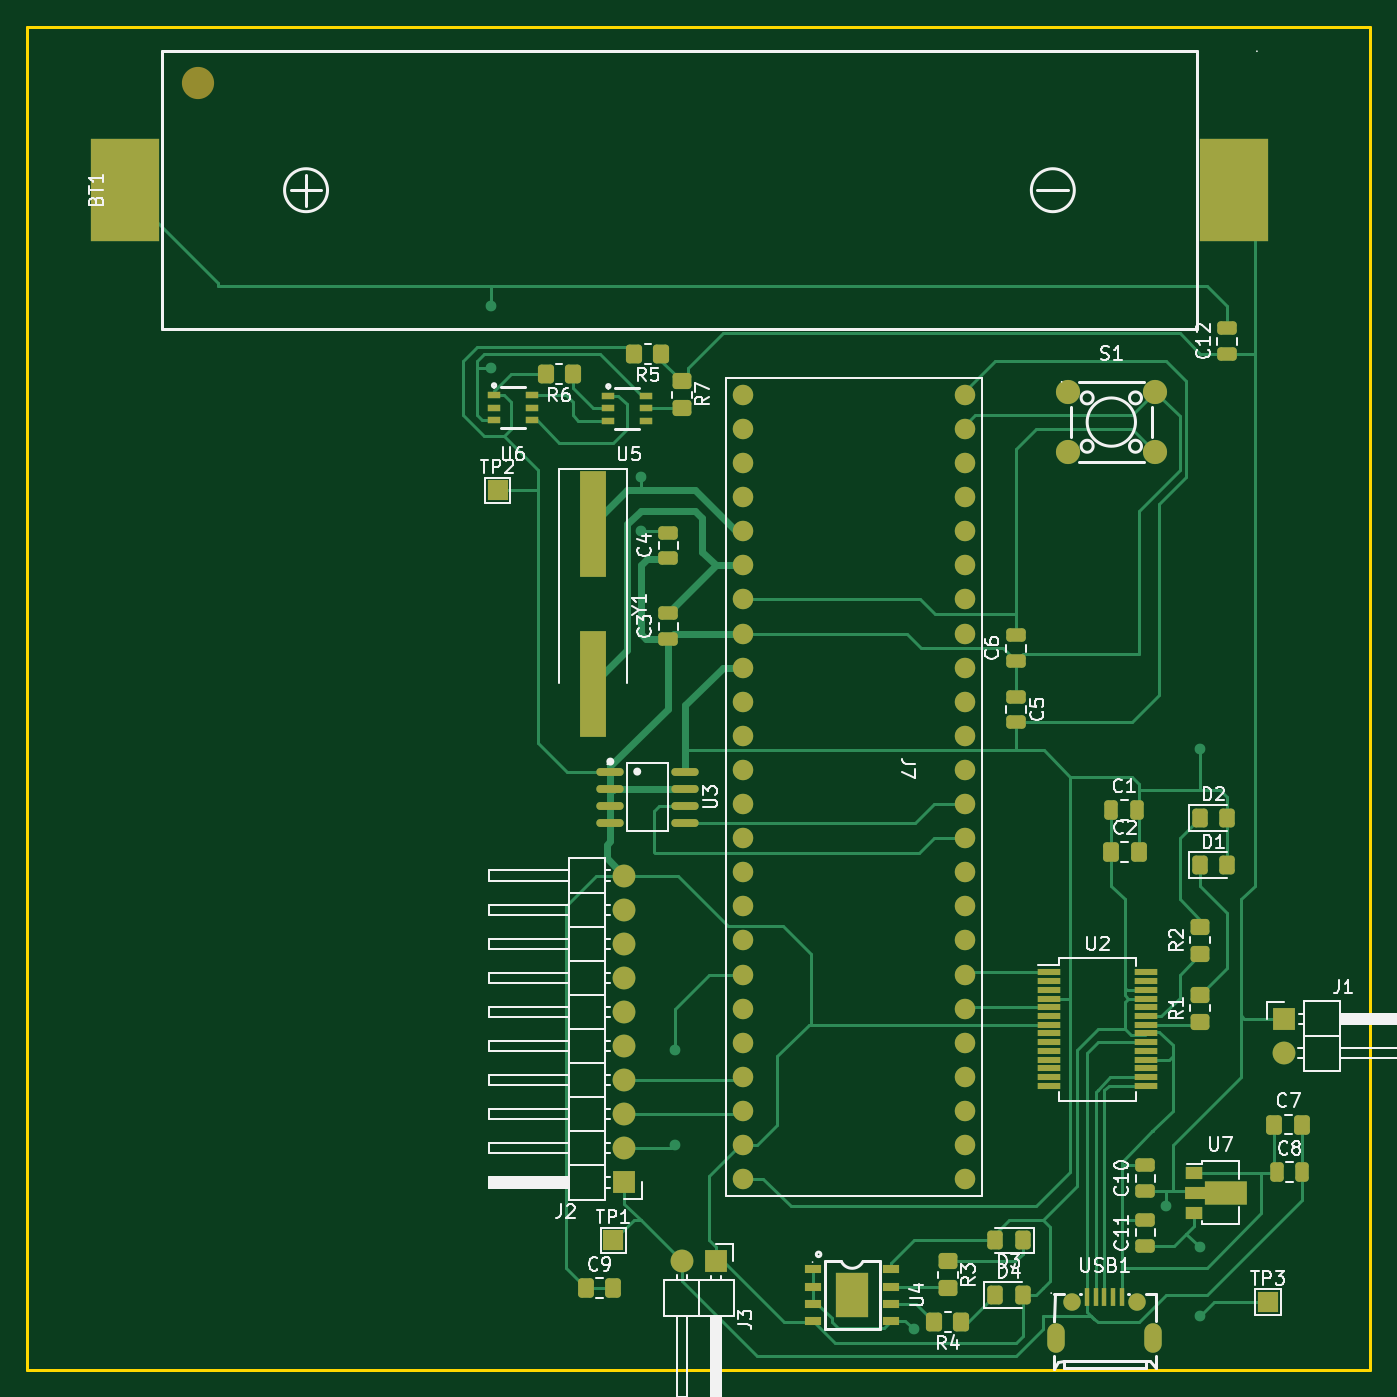
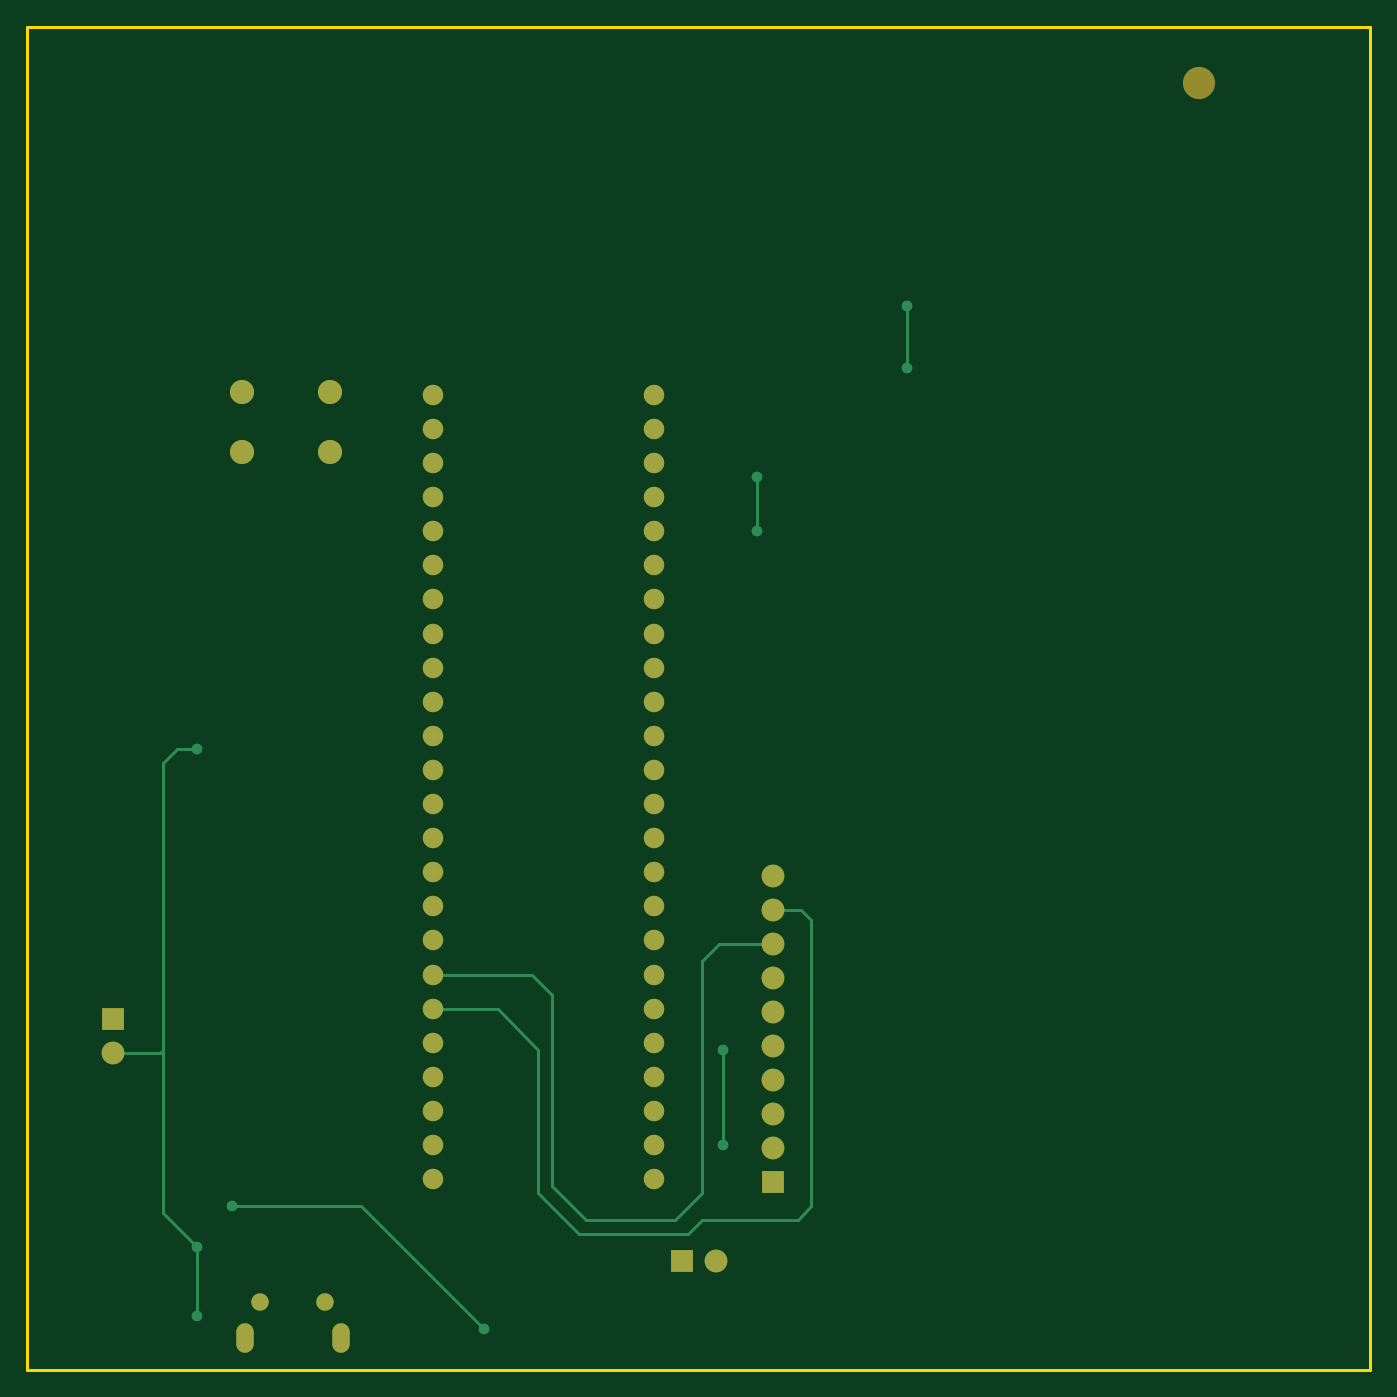
Circuit board: 9 layer files. Board 100.1 x 100.1 mm.
- bottom_copper: EEE3088_design_project-B_Cu.gbr (8141 bytes)
- bottom_mask: EEE3088_design_project-B_Mask.gbr (2641 bytes)
- paste: EEE3088_design_project-B_Paste.gbr (468 bytes)
- bottom_silk: EEE3088_design_project-B_Silkscreen.gbr (469 bytes)
- outline: EEE3088_design_project-Edge_Cuts.gbr (698 bytes)
- top_copper: EEE3088_design_project-F_Cu.gbr (36297 bytes)
- top_mask: EEE3088_design_project-F_Mask.gbr (8449 bytes)
- paste: EEE3088_design_project-F_Paste.gbr (6139 bytes)
- top_silk: EEE3088_design_project-F_Silkscreen.gbr (62724 bytes)

=== bottom_copper: EEE3088_design_project-B_Cu.gbr (8141 bytes, source omitted) ===
=== bottom_mask: EEE3088_design_project-B_Mask.gbr ===
%TF.GenerationSoftware,KiCad,Pcbnew,(7.0.0)*%
%TF.CreationDate,2023-03-21T11:28:41+02:00*%
%TF.ProjectId,EEE3088_design_project,45454533-3038-4385-9f64-657369676e5f,1.0*%
%TF.SameCoordinates,Original*%
%TF.FileFunction,Soldermask,Bot*%
%TF.FilePolarity,Negative*%
%FSLAX46Y46*%
G04 Gerber Fmt 4.6, Leading zero omitted, Abs format (unit mm)*
G04 Created by KiCad (PCBNEW (7.0.0)) date 2023-03-21 11:28:41*
%MOMM*%
%LPD*%
G01*
G04 APERTURE LIST*
%ADD10R,1.700000X1.700000*%
%ADD11O,1.700000X1.700000*%
%ADD12C,1.800000*%
%ADD13C,1.300000*%
%ADD14O,1.300000X2.200000*%
%ADD15C,2.400000*%
%ADD16C,1.524000*%
G04 APERTURE END LIST*
D10*
%TO.C,J3*%
X136651999Y-148335999D03*
D11*
X134111999Y-148335999D03*
%TD*%
D12*
%TO.C,S1*%
X162866064Y-83602064D03*
X169365936Y-83602064D03*
X162866064Y-88101936D03*
X169365936Y-88101936D03*
%TD*%
D10*
%TO.C,J1*%
X179012999Y-130296999D03*
D11*
X179012999Y-132836999D03*
%TD*%
D13*
%TO.C,USB1*%
X168032943Y-151424446D03*
D14*
X169207948Y-154094498D03*
X162008050Y-154094498D03*
D13*
X163183057Y-151424446D03*
%TD*%
D10*
%TO.C,J2*%
X129850999Y-142488999D03*
D11*
X129850999Y-139948999D03*
X129850999Y-137408999D03*
X129850999Y-134868999D03*
X129850999Y-132328999D03*
X129850999Y-129788999D03*
X129850999Y-127248999D03*
X129850999Y-124708999D03*
X129850999Y-122168999D03*
X129850999Y-119628999D03*
%TD*%
D15*
%TO.C,BT1*%
X98106837Y-60580000D03*
%TD*%
D16*
%TO.C,J7*%
X138684000Y-83820000D03*
X138684000Y-86360000D03*
X138684000Y-88900000D03*
X138684000Y-91440000D03*
X138684000Y-93980000D03*
X138684000Y-96520000D03*
X138684000Y-99060000D03*
X138684000Y-101600000D03*
X138684000Y-104140000D03*
X138684000Y-106680000D03*
X138684000Y-109220000D03*
X138684000Y-111760000D03*
X138684000Y-114300000D03*
X138684000Y-116840000D03*
X138684000Y-119380000D03*
X138684000Y-121920000D03*
X138684000Y-124460000D03*
X138684000Y-127000000D03*
X138684000Y-129540000D03*
X138684000Y-132080000D03*
X138684000Y-134620000D03*
X138684000Y-137160000D03*
X138684000Y-139700000D03*
X138684000Y-142240000D03*
X155194000Y-142240000D03*
X155194000Y-139700000D03*
X155194000Y-137160000D03*
X155194000Y-134620000D03*
X155194000Y-132080000D03*
X155194000Y-129540000D03*
X155194000Y-127000000D03*
X155194000Y-124460000D03*
X155194000Y-121920000D03*
X155194000Y-119380000D03*
X155194000Y-116840000D03*
X155194000Y-114300000D03*
X155194000Y-111760000D03*
X155194000Y-109220000D03*
X155194000Y-106680000D03*
X155194000Y-104140000D03*
X155194000Y-101600000D03*
X155194000Y-99060000D03*
X155194000Y-96520000D03*
X155194000Y-93980000D03*
X155194000Y-91440000D03*
X155194000Y-88900000D03*
X155194000Y-86360000D03*
X155194000Y-83820000D03*
%TD*%
M02*

=== paste: EEE3088_design_project-B_Paste.gbr ===
%TF.GenerationSoftware,KiCad,Pcbnew,(7.0.0)*%
%TF.CreationDate,2023-03-21T11:28:41+02:00*%
%TF.ProjectId,EEE3088_design_project,45454533-3038-4385-9f64-657369676e5f,1.0*%
%TF.SameCoordinates,Original*%
%TF.FileFunction,Paste,Bot*%
%TF.FilePolarity,Positive*%
%FSLAX46Y46*%
G04 Gerber Fmt 4.6, Leading zero omitted, Abs format (unit mm)*
G04 Created by KiCad (PCBNEW (7.0.0)) date 2023-03-21 11:28:41*
%MOMM*%
%LPD*%
G01*
G04 APERTURE LIST*
G04 APERTURE END LIST*
M02*

=== bottom_silk: EEE3088_design_project-B_Silkscreen.gbr ===
%TF.GenerationSoftware,KiCad,Pcbnew,(7.0.0)*%
%TF.CreationDate,2023-03-21T11:28:41+02:00*%
%TF.ProjectId,EEE3088_design_project,45454533-3038-4385-9f64-657369676e5f,1.0*%
%TF.SameCoordinates,Original*%
%TF.FileFunction,Legend,Bot*%
%TF.FilePolarity,Positive*%
%FSLAX46Y46*%
G04 Gerber Fmt 4.6, Leading zero omitted, Abs format (unit mm)*
G04 Created by KiCad (PCBNEW (7.0.0)) date 2023-03-21 11:28:41*
%MOMM*%
%LPD*%
G01*
G04 APERTURE LIST*
G04 APERTURE END LIST*
M02*

=== outline: EEE3088_design_project-Edge_Cuts.gbr ===
%TF.GenerationSoftware,KiCad,Pcbnew,(7.0.0)*%
%TF.CreationDate,2023-03-21T11:28:41+02:00*%
%TF.ProjectId,EEE3088_design_project,45454533-3038-4385-9f64-657369676e5f,1.0*%
%TF.SameCoordinates,Original*%
%TF.FileFunction,Profile,NP*%
%FSLAX46Y46*%
G04 Gerber Fmt 4.6, Leading zero omitted, Abs format (unit mm)*
G04 Created by KiCad (PCBNEW (7.0.0)) date 2023-03-21 11:28:41*
%MOMM*%
%LPD*%
G01*
G04 APERTURE LIST*
%TA.AperFunction,Profile*%
%ADD10C,0.200000*%
%TD*%
G04 APERTURE END LIST*
D10*
X85344000Y-56388000D02*
X185420000Y-56388000D01*
X185420000Y-56388000D02*
X185420000Y-156464000D01*
X185420000Y-156464000D02*
X85344000Y-156464000D01*
X85344000Y-156464000D02*
X85344000Y-56388000D01*
M02*

=== top_copper: EEE3088_design_project-F_Cu.gbr (36297 bytes, source omitted) ===
=== top_mask: EEE3088_design_project-F_Mask.gbr (8449 bytes, source omitted) ===
=== paste: EEE3088_design_project-F_Paste.gbr ===
%TF.GenerationSoftware,KiCad,Pcbnew,(7.0.0)*%
%TF.CreationDate,2023-03-21T11:28:41+02:00*%
%TF.ProjectId,EEE3088_design_project,45454533-3038-4385-9f64-657369676e5f,1.0*%
%TF.SameCoordinates,Original*%
%TF.FileFunction,Paste,Top*%
%TF.FilePolarity,Positive*%
%FSLAX46Y46*%
G04 Gerber Fmt 4.6, Leading zero omitted, Abs format (unit mm)*
G04 Created by KiCad (PCBNEW (7.0.0)) date 2023-03-21 11:28:41*
%MOMM*%
%LPD*%
G01*
G04 APERTURE LIST*
G04 Aperture macros list*
%AMRoundRect*
0 Rectangle with rounded corners*
0 $1 Rounding radius*
0 $2 $3 $4 $5 $6 $7 $8 $9 X,Y pos of 4 corners*
0 Add a 4 corners polygon primitive as box body*
4,1,4,$2,$3,$4,$5,$6,$7,$8,$9,$2,$3,0*
0 Add four circle primitives for the rounded corners*
1,1,$1+$1,$2,$3*
1,1,$1+$1,$4,$5*
1,1,$1+$1,$6,$7*
1,1,$1+$1,$8,$9*
0 Add four rect primitives between the rounded corners*
20,1,$1+$1,$2,$3,$4,$5,0*
20,1,$1+$1,$4,$5,$6,$7,0*
20,1,$1+$1,$6,$7,$8,$9,0*
20,1,$1+$1,$8,$9,$2,$3,0*%
%AMFreePoly0*
4,1,9,3.862500,-0.866500,0.737500,-0.866500,0.737500,-0.450000,-0.737500,-0.450000,-0.737500,0.450000,0.737500,0.450000,0.737500,0.866500,3.862500,0.866500,3.862500,-0.866500,3.862500,-0.866500,$1*%
G04 Aperture macros list end*
%ADD10R,1.300000X0.900000*%
%ADD11FreePoly0,0.000000*%
%ADD12RoundRect,0.250000X0.350000X0.450000X-0.350000X0.450000X-0.350000X-0.450000X0.350000X-0.450000X0*%
%ADD13RoundRect,0.250000X-0.250000X-0.475000X0.250000X-0.475000X0.250000X0.475000X-0.250000X0.475000X0*%
%ADD14RoundRect,0.250000X0.475000X-0.250000X0.475000X0.250000X-0.475000X0.250000X-0.475000X-0.250000X0*%
%ADD15RoundRect,0.250000X-0.337500X-0.475000X0.337500X-0.475000X0.337500X0.475000X-0.337500X0.475000X0*%
%ADD16RoundRect,0.250000X-0.325000X-0.450000X0.325000X-0.450000X0.325000X0.450000X-0.325000X0.450000X0*%
%ADD17R,1.000000X0.550013*%
%ADD18RoundRect,0.250000X-0.475000X0.250000X-0.475000X-0.250000X0.475000X-0.250000X0.475000X0.250000X0*%
%ADD19R,0.400000X1.400000*%
%ADD20RoundRect,0.250000X0.450000X-0.350000X0.450000X0.350000X-0.450000X0.350000X-0.450000X-0.350000X0*%
%ADD21RoundRect,0.250000X0.325000X0.450000X-0.325000X0.450000X-0.325000X-0.450000X0.325000X-0.450000X0*%
%ADD22O,2.045009X0.588011*%
%ADD23R,5.080010X7.620015*%
%ADD24RoundRect,0.250000X-0.450000X0.350000X-0.450000X-0.350000X0.450000X-0.350000X0.450000X0.350000X0*%
%ADD25R,1.200000X0.600000*%
%ADD26R,2.400000X3.300000*%
%ADD27R,2.000000X7.875000*%
%ADD28R,1.750000X0.450000*%
G04 APERTURE END LIST*
D10*
%TO.C,U7*%
X172293999Y-141755999D03*
D11*
X172381500Y-143256000D03*
D10*
X172293999Y-144755999D03*
%TD*%
D12*
%TO.C,R4*%
X154940000Y-152908000D03*
X152940000Y-152908000D03*
%TD*%
D13*
%TO.C,C8*%
X178440000Y-141732000D03*
X180340000Y-141732000D03*
%TD*%
D14*
%TO.C,C10*%
X168656000Y-143124000D03*
X168656000Y-141224000D03*
%TD*%
D13*
%TO.C,C1*%
X166120500Y-114746000D03*
X168020500Y-114746000D03*
%TD*%
D15*
%TO.C,C2*%
X166094500Y-117856000D03*
X168169500Y-117856000D03*
%TD*%
D16*
%TO.C,D1*%
X172702000Y-118872000D03*
X174752000Y-118872000D03*
%TD*%
D12*
%TO.C,R5*%
X132588000Y-80772000D03*
X130588000Y-80772000D03*
%TD*%
D14*
%TO.C,C12*%
X174752000Y-80772000D03*
X174752000Y-78872000D03*
%TD*%
D17*
%TO.C,U5*%
X128647948Y-83886037D03*
X128647948Y-84835999D03*
X128647948Y-85785961D03*
X131448050Y-85785961D03*
X131448050Y-84835999D03*
X131448050Y-83886037D03*
%TD*%
D18*
%TO.C,C5*%
X159004000Y-106304000D03*
X159004000Y-108204000D03*
%TD*%
D17*
%TO.C,U6*%
X120135897Y-83819999D03*
X120135897Y-84769961D03*
X120135897Y-85719923D03*
X122935999Y-85719923D03*
X122935999Y-84769961D03*
X122935999Y-83819999D03*
%TD*%
D16*
%TO.C,D4*%
X157462000Y-150876000D03*
X159512000Y-150876000D03*
%TD*%
D19*
%TO.C,USB1*%
X164308024Y-151051826D03*
X164958012Y-151051826D03*
X165607999Y-151051826D03*
X166257986Y-151051826D03*
X166907974Y-151051826D03*
%TD*%
D15*
%TO.C,C9*%
X126957000Y-150368000D03*
X129032000Y-150368000D03*
%TD*%
D20*
%TO.C,R2*%
X172720000Y-125444000D03*
X172720000Y-123444000D03*
%TD*%
D15*
%TO.C,C7*%
X178265000Y-138176000D03*
X180340000Y-138176000D03*
%TD*%
D21*
%TO.C,D3*%
X159512000Y-146812000D03*
X157462000Y-146812000D03*
%TD*%
D20*
%TO.C,R1*%
X172720000Y-130524000D03*
X172720000Y-128524000D03*
%TD*%
D16*
%TO.C,D2*%
X172702000Y-115316000D03*
X174752000Y-115316000D03*
%TD*%
D14*
%TO.C,C11*%
X168656000Y-147188000D03*
X168656000Y-145288000D03*
%TD*%
D22*
%TO.C,U3*%
X128799583Y-111886995D03*
X128799583Y-113156998D03*
X128799583Y-114427000D03*
X128799583Y-115697003D03*
X134344415Y-115697003D03*
X134344415Y-114427000D03*
X134344415Y-113156998D03*
X134344415Y-111886995D03*
%TD*%
D23*
%TO.C,BT1*%
X175259999Y-68579999D03*
X92633633Y-68579999D03*
%TD*%
D24*
%TO.C,R7*%
X134112000Y-82804000D03*
X134112000Y-84804000D03*
%TD*%
D14*
%TO.C,C3*%
X133129000Y-102009000D03*
X133129000Y-100109000D03*
%TD*%
D25*
%TO.C,U4*%
X143903693Y-148970995D03*
X143903693Y-150240998D03*
X143903693Y-151511000D03*
X143903693Y-152781003D03*
X149720305Y-152781003D03*
X149720305Y-151511000D03*
X149720305Y-150240998D03*
X149720305Y-148970995D03*
D26*
X146811999Y-150875999D03*
%TD*%
D14*
%TO.C,C4*%
X133129000Y-95979000D03*
X133129000Y-94079000D03*
%TD*%
D12*
%TO.C,R6*%
X125984000Y-82296000D03*
X123984000Y-82296000D03*
%TD*%
D27*
%TO.C,Y1*%
X127507999Y-93471999D03*
X127507999Y-105346999D03*
%TD*%
D24*
%TO.C,R3*%
X153924000Y-148368000D03*
X153924000Y-150368000D03*
%TD*%
D28*
%TO.C,U2*%
X161499999Y-126838999D03*
X161499999Y-127488999D03*
X161499999Y-128138999D03*
X161499999Y-128788999D03*
X161499999Y-129438999D03*
X161499999Y-130088999D03*
X161499999Y-130738999D03*
X161499999Y-131388999D03*
X161499999Y-132038999D03*
X161499999Y-132688999D03*
X161499999Y-133338999D03*
X161499999Y-133988999D03*
X161499999Y-134638999D03*
X161499999Y-135288999D03*
X168699999Y-135288999D03*
X168699999Y-134638999D03*
X168699999Y-133988999D03*
X168699999Y-133338999D03*
X168699999Y-132688999D03*
X168699999Y-132038999D03*
X168699999Y-131388999D03*
X168699999Y-130738999D03*
X168699999Y-130088999D03*
X168699999Y-129438999D03*
X168699999Y-128788999D03*
X168699999Y-128138999D03*
X168699999Y-127488999D03*
X168699999Y-126838999D03*
%TD*%
D14*
%TO.C,C6*%
X159004000Y-103632000D03*
X159004000Y-101732000D03*
%TD*%
M02*

=== top_silk: EEE3088_design_project-F_Silkscreen.gbr (62724 bytes, source omitted) ===
